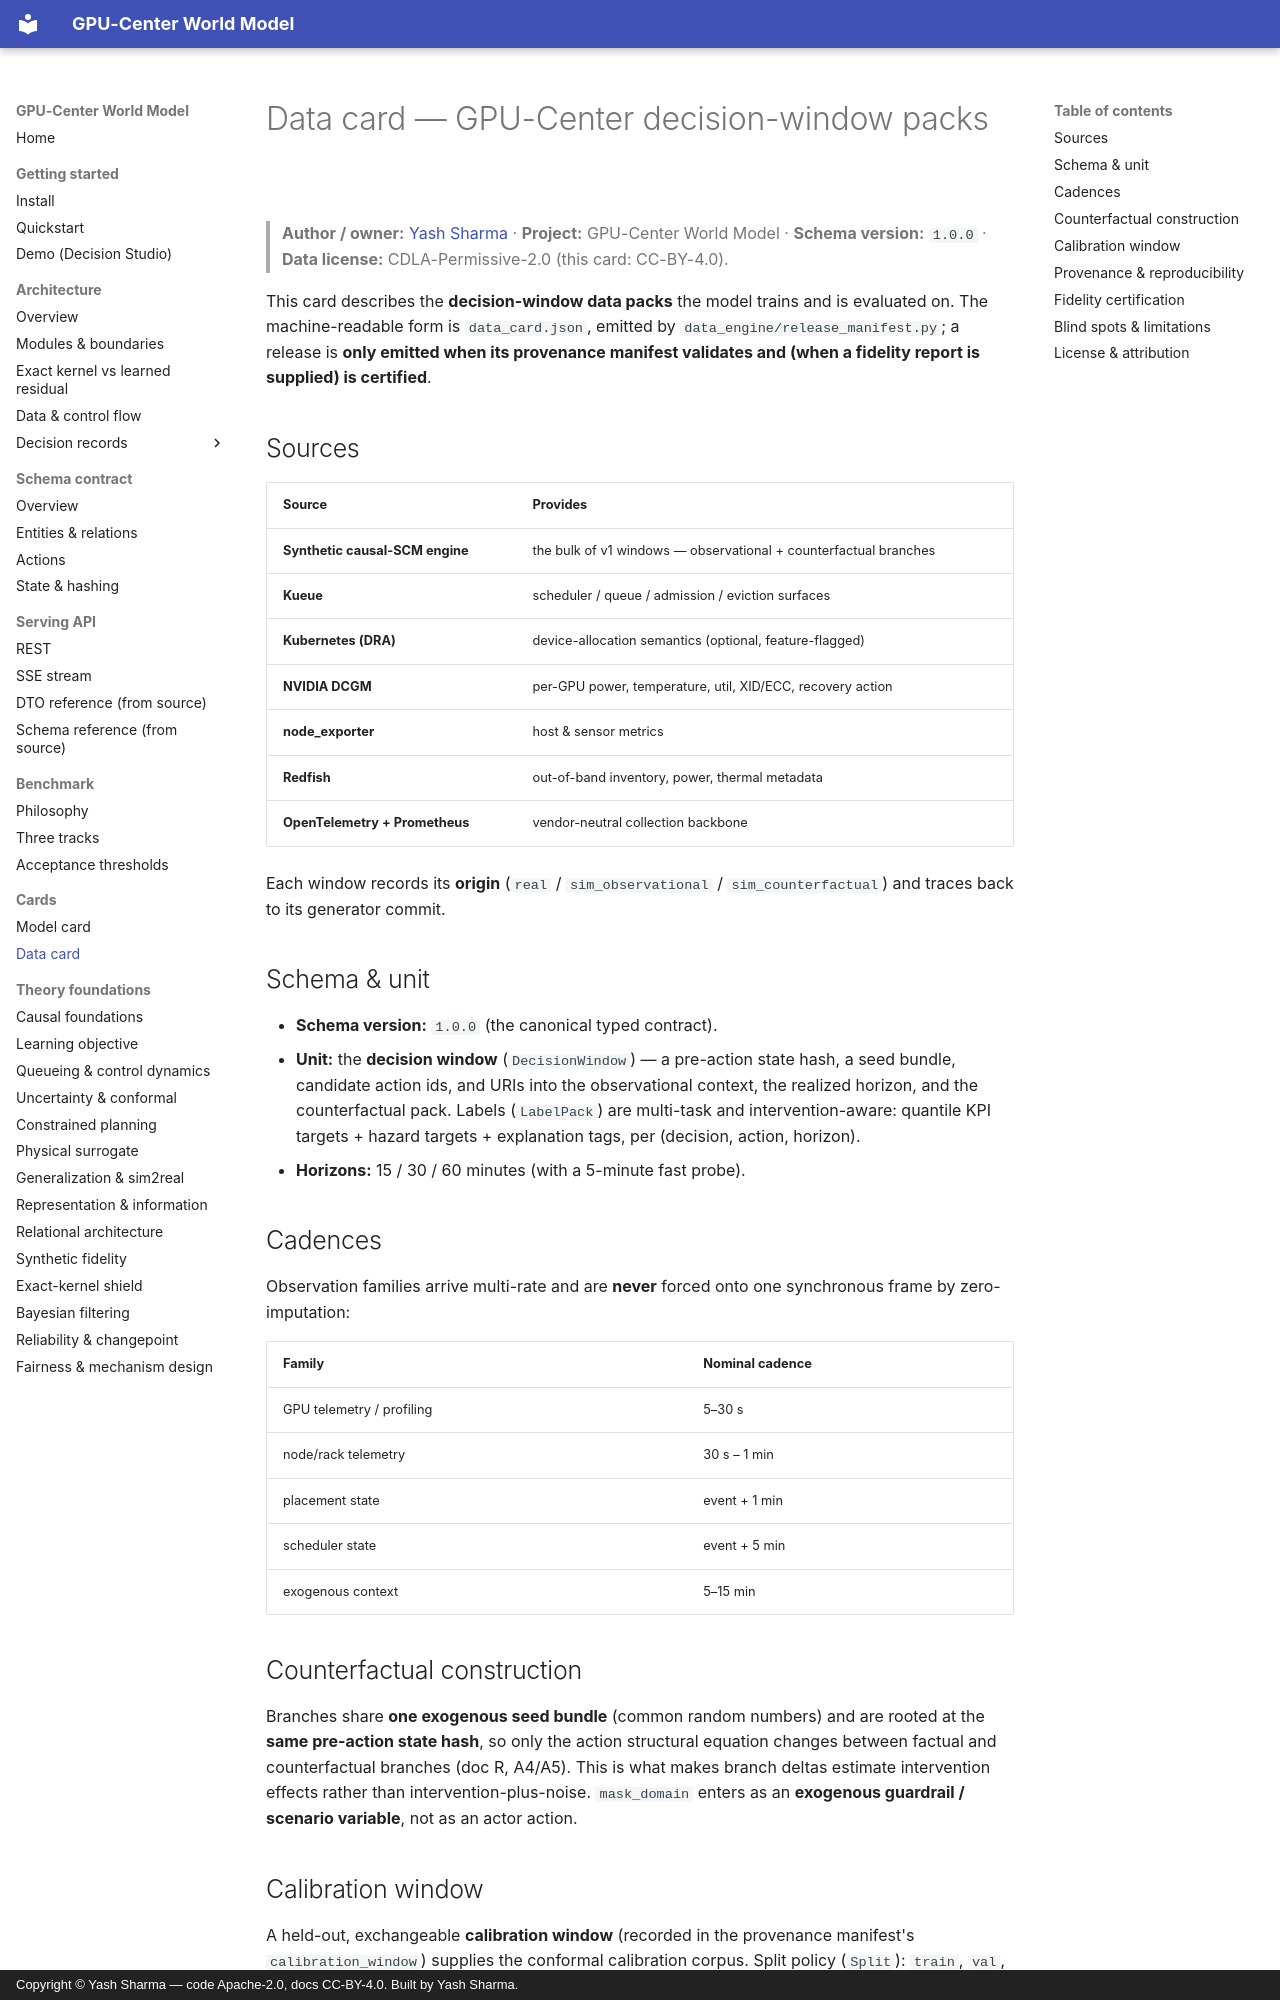

repository: YashSharmaa/World-Model · page: cards/data_card/index.html · generator: mkdocs · copyright: Copyright © Yash Sharma — code Apache-2.0, docs CC-BY-4.0. Built by Yash Sharma.

<!--
  GPU-Center World Model — data card.
  Author:  Yash Sharma · https://www.linkedin.com/in/yashsharmaa/
  License: CC-BY-4.0
-->

# Data card — GPU-Center decision-window packs

> **Author / owner:** [Yash Sharma](https://www.linkedin.com/in/yashsharmaa/) ·
> **Project:** GPU-Center World Model · **Schema version:** `1.0.0` ·
> **Data license:** CDLA-Permissive-2.0 (this card: CC-BY-4.0).

This card describes the **decision-window data packs** the model trains and is
evaluated on. The machine-readable form is `data_card.json`, emitted by
`data_engine/release_manifest.py`; a release is **only emitted when its provenance
manifest validates and (when a fidelity report is supplied) is certified**.

## Sources

| Source | Provides |
|---|---|
| **Synthetic causal-SCM engine** | the bulk of v1 windows — observational + counterfactual branches |
| **Kueue** | scheduler / queue / admission / eviction surfaces |
| **Kubernetes (DRA)** | device-allocation semantics (optional, feature-flagged) |
| **NVIDIA DCGM** | per-GPU power, temperature, util, XID/ECC, recovery action |
| **node_exporter** | host & sensor metrics |
| **Redfish** | out-of-band inventory, power, thermal metadata |
| **OpenTelemetry + Prometheus** | vendor-neutral collection backbone |

Each window records its **origin** (`real` / `sim_observational` /
`sim_counterfactual`) and traces back to its generator commit.

## Schema & unit

- **Schema version:** `1.0.0` (the canonical typed contract).
- **Unit:** the **decision window** (`DecisionWindow`) — a pre-action state hash,
  a seed bundle, candidate action ids, and URIs into the observational context,
  the realized horizon, and the counterfactual pack. Labels (`LabelPack`) are
  multi-task and intervention-aware: quantile KPI targets + hazard targets +
  explanation tags, per (decision, action, horizon).
- **Horizons:** 15 / 30 / 60 minutes (with a 5-minute fast probe).

## Cadences

Observation families arrive multi-rate and are **never** forced onto one
synchronous frame by zero-imputation:

| Family | Nominal cadence |
|---|---|
| GPU telemetry / profiling | 5–30 s |
| node/rack telemetry | 30 s – 1 min |
| placement state | event + 1 min |
| scheduler state | event + 5 min |
| exogenous context | 5–15 min |

## Counterfactual construction

Branches share **one exogenous seed bundle** (common random numbers) and are
rooted at the **same pre-action state hash**, so only the action structural
equation changes between factual and counterfactual branches (doc R, A4/A5). This
is what makes branch deltas estimate intervention effects rather than
intervention-plus-noise. `mask_domain` enters as an **exogenous guardrail /
scenario variable**, not as an actor action.

## Calibration window

A held-out, exchangeable **calibration window** (recorded in the provenance
manifest's `calibration_window`) supplies the conformal calibration corpus. Split
policy (`Split`): `train`, `val`, and disjoint test slices —
`test_temporal`, `test_topology`, `test_intervention`, `test_rare_event`,
`test_severe_shift`. Contiguous temporal splits prevent post-action leakage.
